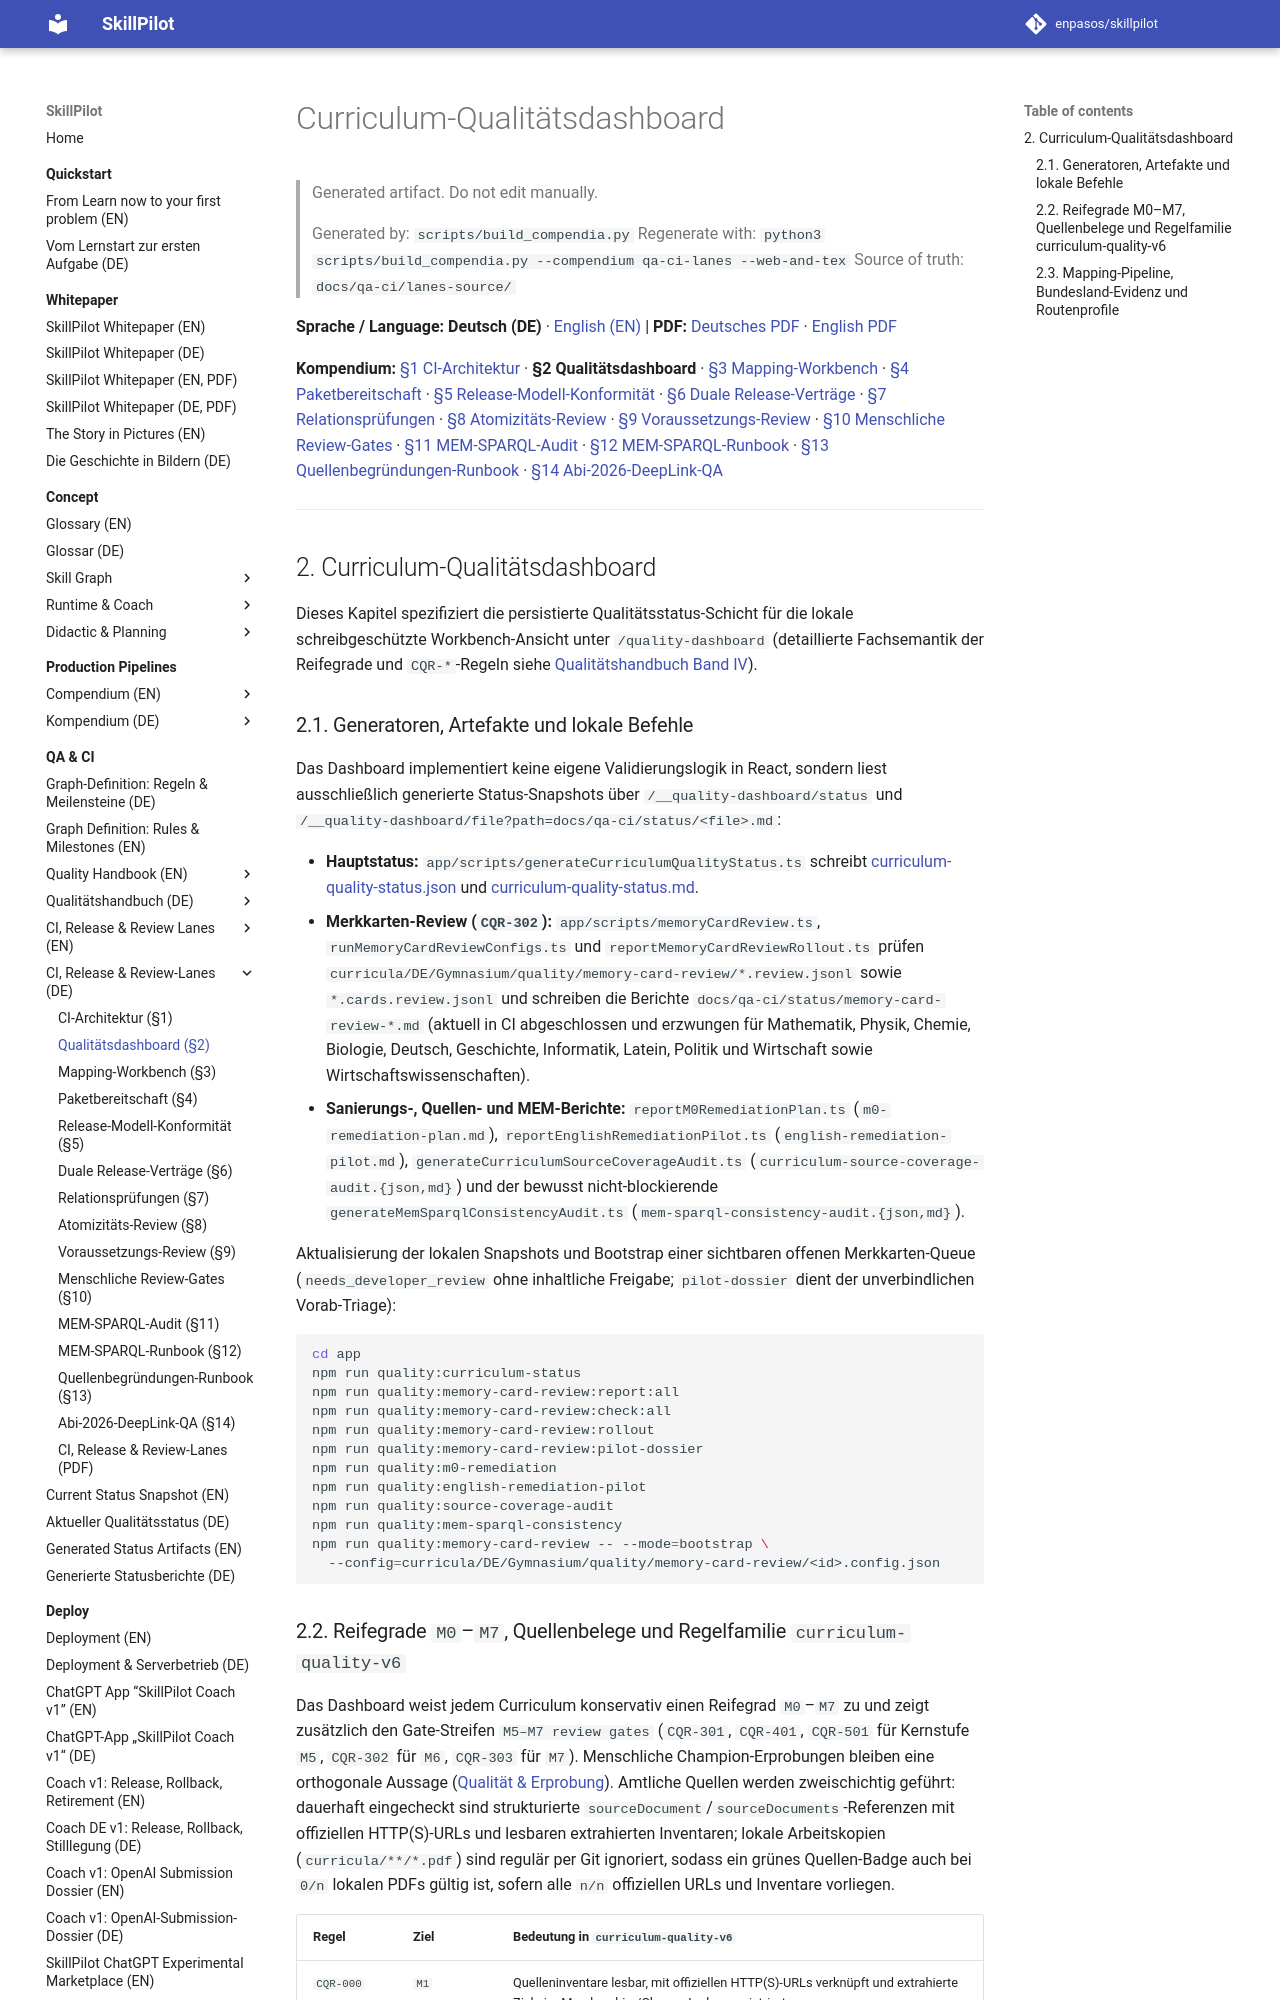

repository: enpasos/skillpilot · page: qa-ci/curriculum-quality-dashboard.de/index.html · generator: mkdocs

# Curriculum-Qualitätsdashboard

> Generated artifact. Do not edit manually.
>
> Generated by: `scripts/build_compendia.py`
> Regenerate with: `python3 scripts/build_compendia.py --compendium qa-ci-lanes --web-and-tex`
> Source of truth: `docs/qa-ci/lanes-source/`

**Sprache / Language:** **Deutsch (DE)** · [English (EN)](curriculum-quality-dashboard.md) | **PDF:** [Deutsches PDF](skillpilot-qa-lanes-and-release-contracts.de.pdf) · [English PDF](skillpilot-qa-lanes-and-release-contracts.en.pdf)

**Kompendium:** [§1 CI-Architektur](ci.de.md) · **§2 Qualitätsdashboard** · [§3 Mapping-Workbench](curriculum-mapping-workbench.de.md) · [§4 Paketbereitschaft](curriculum-package-readiness.de.md) · [§5 Release-Modell-Konformität](curriculum-release-model-conformance.de.md) · [§6 Duale Release-Verträge](dual-curriculum-release-contracts.de.md) · [§7 Relationsprüfungen](relation-checks.de.md) · [§8 Atomizitäts-Review](atomic-review-process.de.md) · [§9 Voraussetzungs-Review](requires-review-process.de.md) · [§10 Menschliche Review-Gates](curriculum-package-human-review-gates.md) · [§11 MEM-SPARQL-Audit](mem-sparql-consistency.de.md) · [§12 MEM-SPARQL-Runbook](mem-sparql-consistency-runbook.de.md) · [§13 Quellenbegründungen-Runbook](goal-source-rationales-runbook.de.md) · [§14 Abi-2026-DeepLink-QA](abi26-mathe-deeplink-mvp.md)

---
<a id="sec-qal-quality-dashboard"></a>
## 2. Curriculum-Qualitätsdashboard

Dieses Kapitel spezifiziert die persistierte Qualitätsstatus-Schicht für die lokale schreibgeschützte Workbench-Ansicht unter `/quality-dashboard` (detaillierte Fachsemantik der Reifegrade und `CQR-*`-Regeln siehe [Qualitätshandbuch Band IV](curriculum-quality-maturity-and-routes.md)).

<a id="sec-qal-dashboard-files"></a>
### 2.1. Generatoren, Artefakte und lokale Befehle

Das Dashboard implementiert keine eigene Validierungslogik in React, sondern liest ausschließlich generierte Status-Snapshots über `/__quality-dashboard/status` und `/__quality-dashboard/file?path=docs/qa-ci/status/<file>.md`:

- **Hauptstatus:** `app/scripts/generateCurriculumQualityStatus.ts` schreibt [curriculum-quality-status.json](status/curriculum-quality-status.json) und [curriculum-quality-status.md](status/curriculum-quality-status.de.md).
- **Merkkarten-Review (`CQR-302`):** `app/scripts/memoryCardReview.ts`, `runMemoryCardReviewConfigs.ts` und `reportMemoryCardReviewRollout.ts` prüfen `curricula/DE/Gymnasium/quality/memory-card-review/*.review.jsonl` sowie `*.cards.review.jsonl` und schreiben die Berichte `docs/qa-ci/status/memory-card-review-*.md` (aktuell in CI abgeschlossen und erzwungen für Mathematik, Physik, Chemie, Biologie, Deutsch, Geschichte, Informatik, Latein, Politik und Wirtschaft sowie Wirtschaftswissenschaften).
- **Sanierungs-, Quellen- und MEM-Berichte:** `reportM0RemediationPlan.ts` (`m0-remediation-plan.md`), `reportEnglishRemediationPilot.ts` (`english-remediation-pilot.md`), `generateCurriculumSourceCoverageAudit.ts` (`curriculum-source-coverage-audit.{json,md}`) und der bewusst nicht-blockierende `generateMemSparqlConsistencyAudit.ts` (`mem-sparql-consistency-audit.{json,md}`).

Aktualisierung der lokalen Snapshots und Bootstrap einer sichtbaren offenen Merkkarten-Queue (`needs_developer_review` ohne inhaltliche Freigabe; `pilot-dossier` dient der unverbindlichen Vorab-Triage):

```bash
cd app
npm run quality:curriculum-status
npm run quality:memory-card-review:report:all
npm run quality:memory-card-review:check:all
npm run quality:memory-card-review:rollout
npm run quality:memory-card-review:pilot-dossier
npm run quality:m0-remediation
npm run quality:english-remediation-pilot
npm run quality:source-coverage-audit
npm run quality:mem-sparql-consistency
npm run quality:memory-card-review -- --mode=bootstrap \
  --config=curricula/DE/Gymnasium/quality/memory-card-review/<id>.config.json
```

<a id="sec-qal-dashboard-rules"></a>
